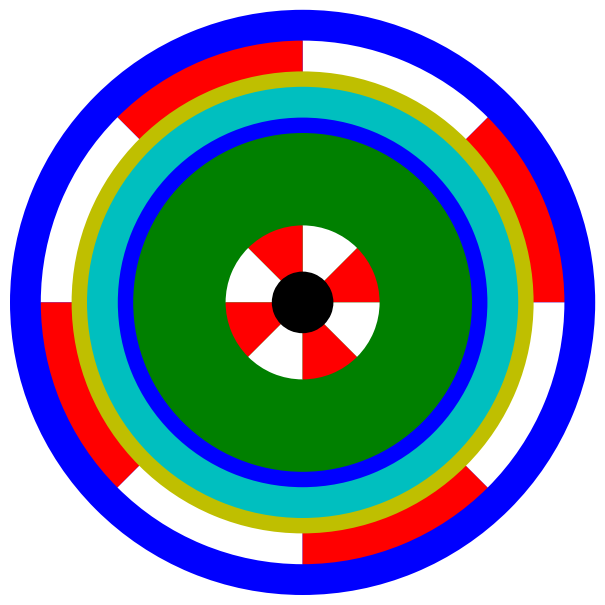

Reproduce this figure in Python.
# (09)*********************************Pie Chart part 2 *******************************

import matplotlib.pyplot as plt

# /////creating the data for appling it
# classes=['python','Robotics','Machine Learning', 'Data Science', 'Deep Learning']
# class1_students=[40,27,34,30,37]

# explode=[0,0,0.2,0,0.1]
# colors=['c','b','r','y','g']
# textprops={"fontsize":15}
#  /////pctdistance function is use the percentage of the distance about graphs
# /////if we want to wish the graph plotting in x and y shaps than we use frame=True function  
# plt.pie(class1_students,labels=classes, explode=explode,colors=colors,autopct="%0.1f%%",shadow=True,radius=1.2,startangle=360,textprops=textprops,pctdistance=0.6,frame=True,counterclock=True)
# /////if we want to show the all values in labels than we use legend function
# plt.legend(loc=2)
# plt.show()

plt.figure(figsize=(8,5))
# ///////Creating different shape of pie chart

plt.pie([1],colors='b',radius=1.9)
plt.pie([1,1,1,1,1,1,1,1],colors=['r','w','r','w','r','w','r','w'],radius=1.7)
plt.pie([1],colors='y',radius=1.5)
plt.pie([1],colors='c',radius=1.4)
plt.pie([1],colors='b',radius=1.2)
plt.pie([1],colors='g',radius=1.1)
plt.pie([1,1,1,1,1,1,1,1],colors=['r','w','r','w','r','w','r','w'],radius=0.5)
plt.pie([1],colors='k',radius=0.2)
plt.show()